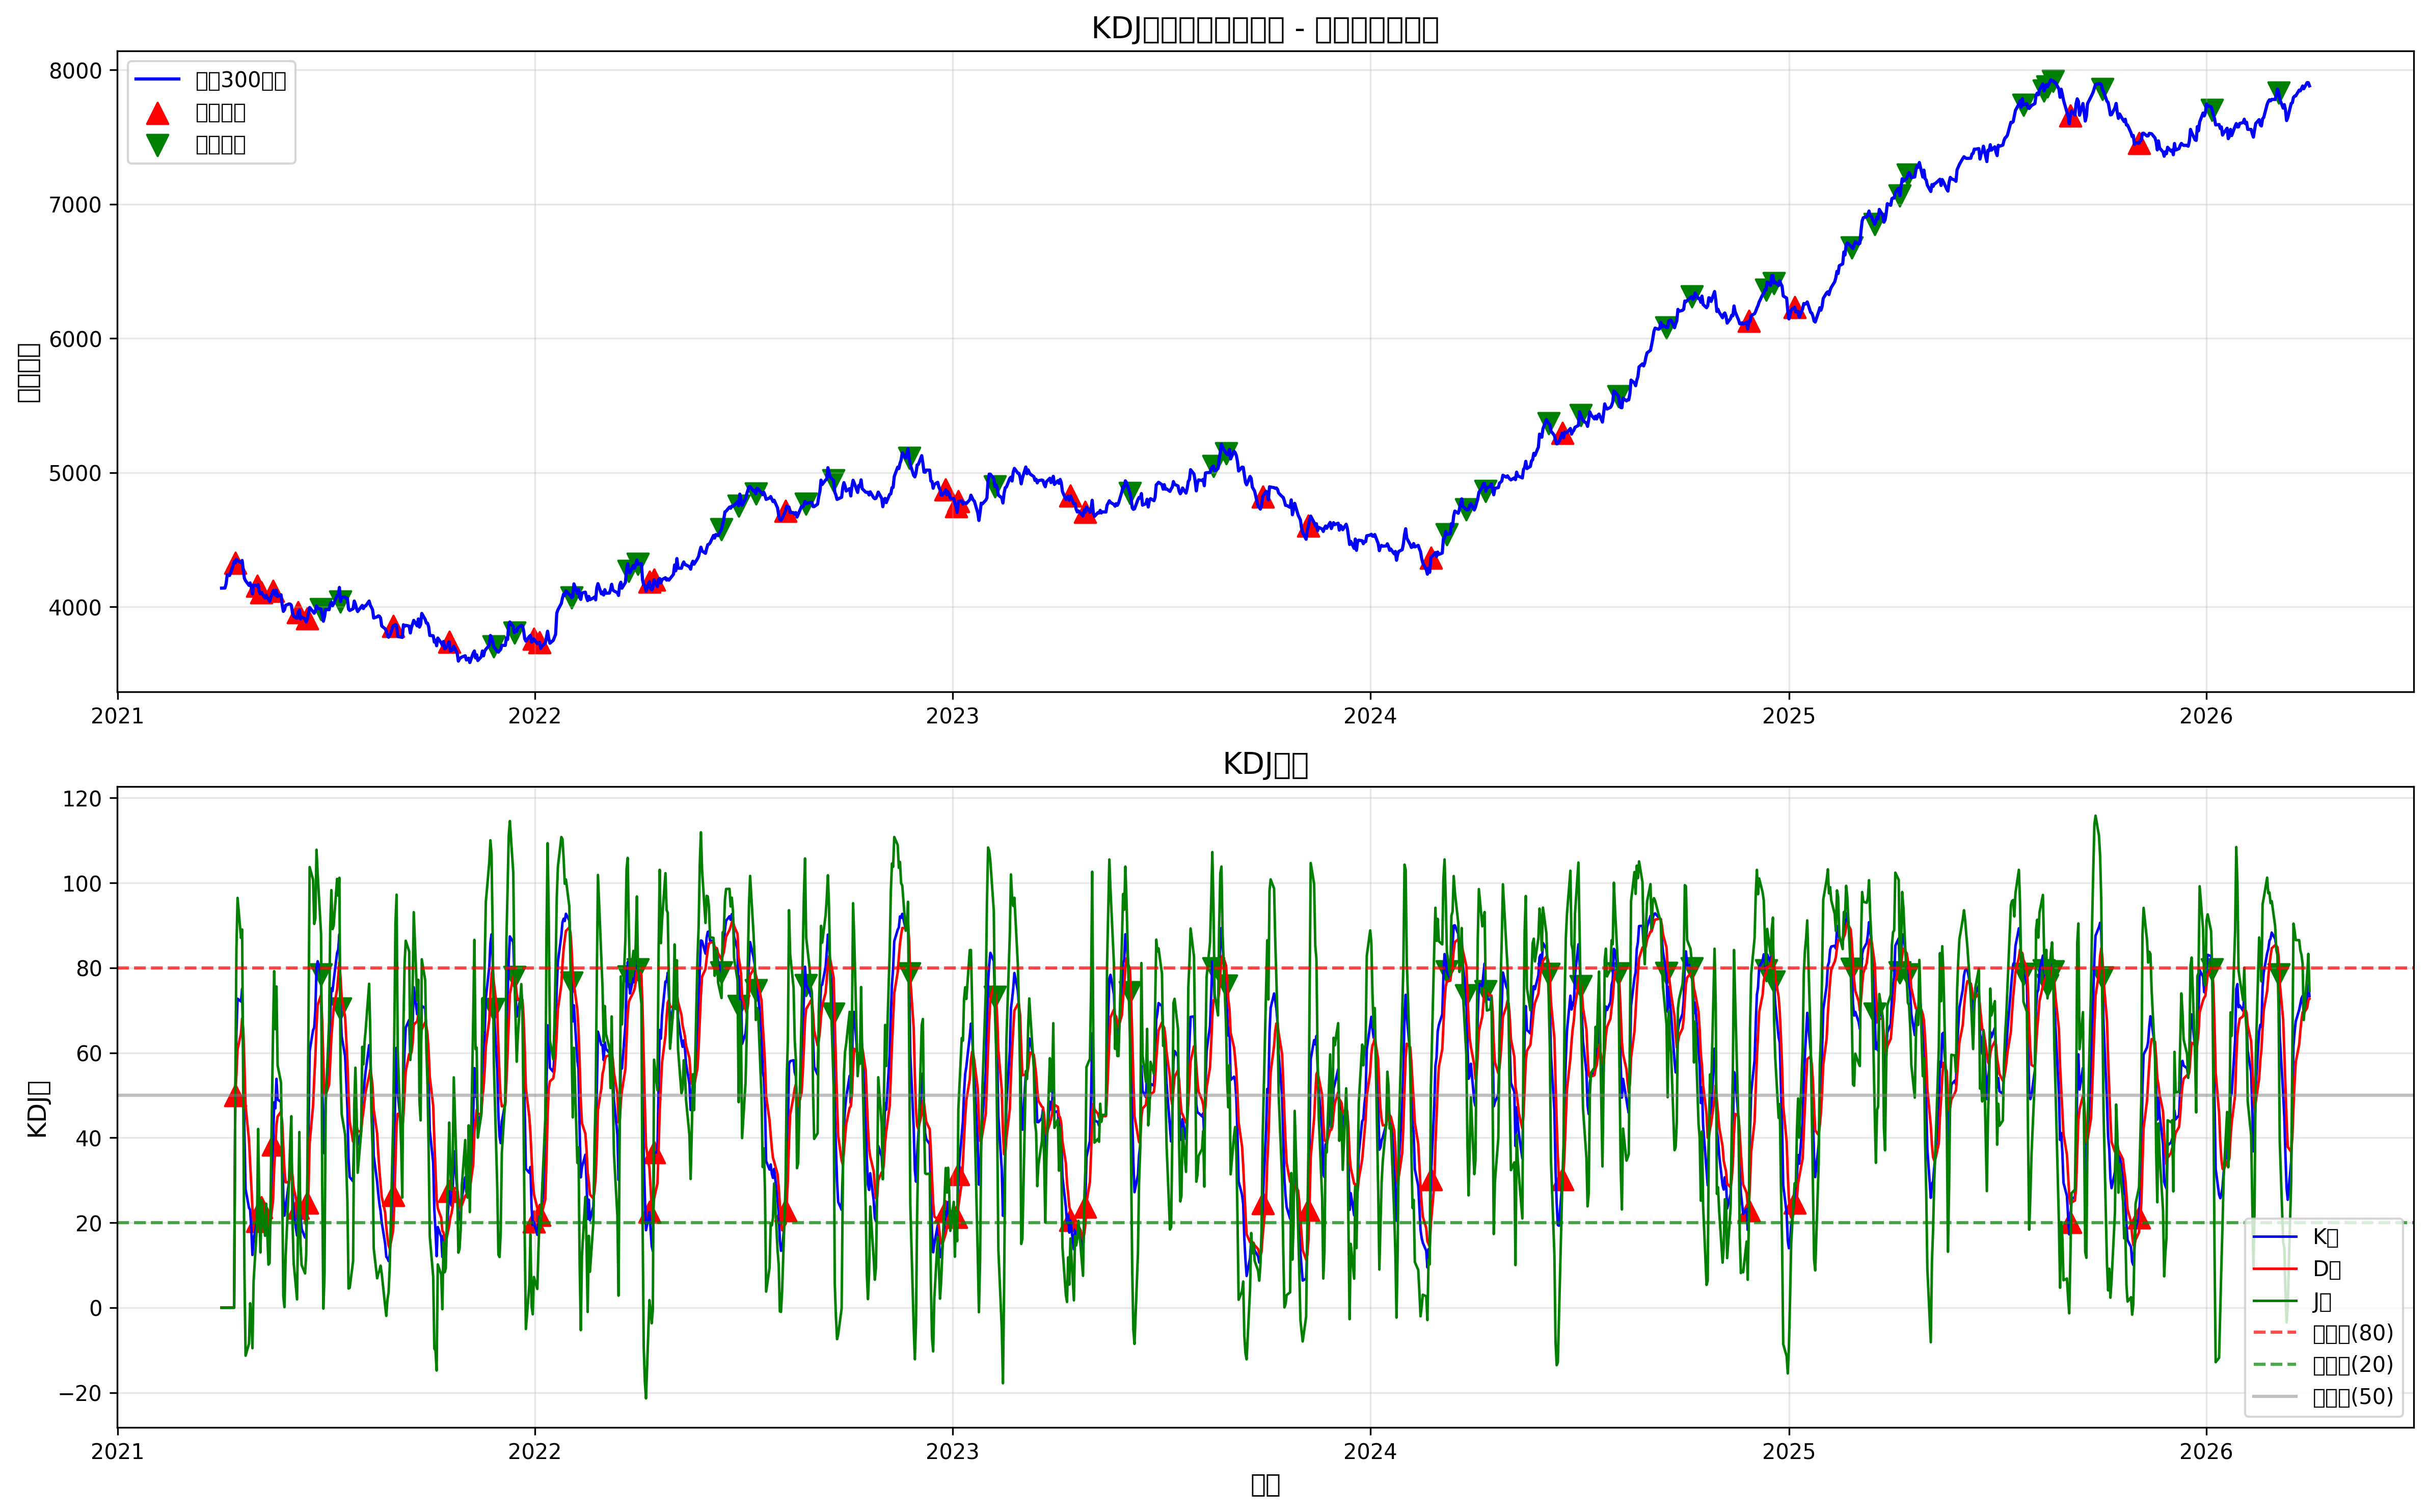

Source data for this figure (header and first rows):
date, open, high, low, close, volume, k, d, j, signal, position, strategy_returns, returns, cumulative_returns, benchmark_returns
2021-04-02, 4144, 4171, 4140, 4140, 4187436, 0.0, 0.0, 0.0, 0, 0, , , , 
2021-04-05, 4133, 4180, 4111, 4141, 2950500, 0.0, 0.0, 0.0, 0, 0, 0.0, 0.0001974, 1.0, 1
2021-04-06, 4173, 4199, 4129, 4173, 1893061, 0.0, 0.0, 0.0, 0, 0, 0.0, 0.007785, 1.0, 1.008
2021-04-07, 4240, 4240, 4225, 4240, 2223045, 0.0, 0.0, 0.0, 0, 0, 0.0, 0.01611, 1.0, 1.024
2021-04-08, 4246, 4246, 4222, 4237, 1647601, 0.0, 0.0, 0.0, 0, 0, -0.0, -0.0007281, 1.0, 1.023
2021-04-09, 4238, 4247, 4233, 4234, 3904936, 0.0, 0.0, 0.0, 0, 0, -0.0, -0.0007353, 1.0, 1.023
2021-04-12, 4303, 4329, 4303, 4303, 2936983, 0.0, 0.0, 0.0, 0, 0, 0.0, 0.01639, 1.0, 1.039
2021-04-13, 4347, 4368, 4326, 4340, 2404568, 0.0, 0.0, 0.0, 0, 0, 0.0, 0.008571, 1.0, 1.048
2021-04-14, 4340, 4340, 4328, 4328, 1760956, 50.0, 50.0, 50.0, 1, 1, -0.0, -0.00291, 1.0, 1.045
2021-04-15, 4360, 4370, 4347, 4355, 4554382, 64.76, 54.92, 84.44, 0, 1, 0.006426, 0.006426, 1.006, 1.052
2021-04-16, 4343, 4366, 4322, 4343, 4103577, 72.73, 60.86, 96.47, 0, 1, -0.002863, -0.002863, 1.004, 1.049
2021-04-19, 4319, 4375, 4282, 4330, 3928583, 72.08, 64.6, 87.04, 0, 1, -0.002903, -0.002903, 1.001, 1.046
2021-04-20, 4337, 4374, 4327, 4346, 4688498, 75.07, 68.09, 89.04, 0, 1, 0.003614, 0.003614, 1.004, 1.05
2021-04-21, 4273, 4305, 4255, 4275, 1163543, 60.03, 65.4, 49.28, 0, 1, -0.01625, -0.01625, 0.9879, 1.033
2021-04-22, 4207, 4227, 4207, 4212, 4979439, 41.04, 57.28, 8.554, 0, 1, -0.01477, -0.01477, 0.9733, 1.017
2021-04-23, 4194, 4238, 4193, 4196, 1371557, 27.89, 47.48, -11.3, 0, 1, -0.003959, -0.003959, 0.9695, 1.013
2021-04-26, 4161, 4182, 4124, 4161, 1499964, 23.51, 39.49, -8.462, 0, 1, -0.008284, -0.008284, 0.9615, 1.005
2021-04-27, 4183, 4183, 4170, 4179, 3151365, 23.01, 34, 1.039, 0, 1, 0.00439, 0.00439, 0.9657, 1.009
2021-04-28, 4148, 4190, 4148, 4148, 3997493, 18.61, 28.87, -1.916, 0, 1, -0.007344, -0.007344, 0.9586, 1.002
2021-04-29, 4101, 4124, 4097, 4097, 1799458, 12.4, 23.38, -9.546, 0, 1, -0.01228, -0.01228, 0.9468, 0.9898
2021-04-30, 4162, 4165, 4162, 4162, 4384425, 15.99, 20.92, 6.136, 0, 1, 0.01565, 0.01565, 0.9616, 1.005
2021-05-03, 4142, 4160, 4142, 4158, 3444480, 20.38, 20.74, 19.66, 1, 1, -0.0008663, -0.0008663, 0.9608, 1.004
2021-05-04, 4158, 4185, 4155, 4166, 1005435, 29.88, 23.78, 42.07, 0, 1, 0.001937, 0.001937, 0.9627, 1.006
2021-05-05, 4113, 4136, 4110, 4114, 1139565, 23.92, 23.83, 24.11, 0, 1, -0.01241, -0.01241, 0.9507, 0.9938
2021-05-06, 4088, 4114, 4088, 4098, 4349027, 19.19, 22.28, 12.99, 0, 1, -0.004029, -0.004029, 0.9469, 0.9898
2021-05-07, 4112, 4126, 4068, 4107, 3942905, 23.61, 22.72, 25.37, 1, 1, 0.002332, 0.002332, 0.9491, 0.9921
2021-05-10, 4079, 4113, 4047, 4066, 1920267, 20.24, 21.89, 16.93, 0, 1, -0.009983, -0.009983, 0.9396, 0.9822
2021-05-11, 4096, 4120, 4058, 4086, 4428261, 23, 22.26, 24.47, 0, 1, 0.004913, 0.004913, 0.9442, 0.987
2021-05-12, 4065, 4083, 4063, 4067, 3128650, 20.2, 21.58, 17.46, 0, 1, -0.004689, -0.004689, 0.9398, 0.9824
2021-05-13, 4072, 4091, 4060, 4060, 4995915, 16.67, 19.94, 10.13, 0, 1, -0.001695, -0.001695, 0.9382, 0.9808
2021-05-14, 4042, 4042, 4017, 4041, 1887977, 15.91, 18.6, 10.54, 0, 1, -0.004774, -0.004774, 0.9337, 0.9761
2021-05-17, 4117, 4140, 4058, 4119, 1560113, 38.39, 25.2, 64.78, 1, 1, 0.01947, 0.01947, 0.9519, 0.9951
2021-05-18, 4118, 4173, 4103, 4123, 2327654, 48.35, 32.91, 79.21, 0, 1, 0.0009602, 0.0009602, 0.9528, 0.996
2021-05-19, 4083, 4093, 4083, 4086, 3627014, 46.91, 37.58, 65.57, 0, 1, -0.009194, -0.009194, 0.9441, 0.9869
2021-05-20, 4120, 4123, 4120, 4123, 4800714, 53.87, 43.01, 75.6, 0, 1, 0.009106, 0.009106, 0.9527, 0.9959
2021-05-21, 4079, 4079, 4075, 4078, 2742115, 49.01, 45.01, 57.01, 0, 1, -0.01083, -0.01083, 0.9424, 0.9851
2021-05-24, 4092, 4092, 4073, 4091, 4016243, 48.42, 46.15, 52.97, 0, 1, 0.003053, 0.003053, 0.9452, 0.9881
2021-05-25, 4016, 4016, 3978, 4016, 3139934, 38.74, 43.68, 28.86, 0, 1, -0.01819, -0.01819, 0.928, 0.9701
2021-05-26, 3970, 3971, 3965, 3967, 4118880, 26.1, 37.82, 2.654, 0, 1, -0.01226, -0.01226, 0.9167, 0.9582
2021-05-27, 3988, 3988, 3950, 3979, 1447628, 21.66, 32.43, 0.1184, 0, 1, 0.002937, 0.002937, 0.9194, 0.961
2021-05-28, 4019, 4024, 4012, 4012, 2109137, 23.67, 29.51, 11.98, 0, 1, 0.008346, 0.008346, 0.927, 0.9691
2021-05-31, 4010, 4052, 4010, 4022, 3567592, 29.7, 29.57, 29.96, 0, 1, 0.002595, 0.002595, 0.9294, 0.9716
2021-06-01, 4000, 4021, 3997, 4021, 4019065, 33.5, 30.88, 38.73, 0, 1, -0.0002939, -0.0002939, 0.9292, 0.9713
2021-06-02, 4020, 4055, 3988, 4012, 1464535, 36.96, 32.91, 45.07, 0, 1, -0.002167, -0.002167, 0.9271, 0.9692
2021-06-03, 3946, 3978, 3943, 3956, 2540808, 27.7, 31.17, 20.76, 0, 1, -0.01394, -0.01394, 0.9142, 0.9557
2021-06-04, 3929, 3963, 3914, 3931, 3648191, 22.38, 28.24, 10.65, 0, 1, -0.006495, -0.006495, 0.9083, 0.9495
2021-06-07, 3906, 3915, 3906, 3915, 2348894, 16.97, 24.49, 1.947, 0, 1, -0.003929, -0.003929, 0.9047, 0.9457
2021-06-08, 3946, 3989, 3946, 3960, 2957686, 23.49, 24.15, 22.15, 1, 1, 0.01153, 0.01153, 0.9151, 0.9566
2021-06-09, 3981, 3981, 3950, 3977, 1056572, 31.52, 26.61, 41.35, 0, 1, 0.004163, 0.004163, 0.919, 0.9606
2021-06-10, 3915, 3938, 3909, 3909, 2896424, 21.66, 24.96, 15.07, 0, 1, -0.01707, -0.01707, 0.9033, 0.9442
2021-06-11, 3920, 3940, 3914, 3924, 4550985, 18.56, 22.83, 10.02, 0, 1, 0.003956, 0.003956, 0.9068, 0.948
2021-06-14, 3891, 3934, 3891, 3911, 3513595, 16.5, 20.72, 8.062, 0, 1, -0.00332, -0.00332, 0.9038, 0.9448
2021-06-15, 3882, 3887, 3863, 3887, 4967361, 17.21, 19.55, 12.53, 0, 1, -0.006347, -0.006347, 0.8981, 0.9388
2021-06-16, 3916, 3916, 3909, 3913, 3133221, 24.71, 21.27, 31.59, 1, 1, 0.006843, 0.006843, 0.9042, 0.9452
2021-06-17, 3945, 3980, 3945, 3956, 1737550, 41.14, 27.89, 67.64, 0, 1, 0.01105, 0.01105, 0.9142, 0.9557
2021-06-18, 3997, 3997, 3946, 3996, 1812802, 60.4, 38.73, 103.7, 0, 1, 0.00989, 0.00989, 0.9233, 0.9651
2021-06-21, 3964, 3985, 3964, 3964, 2798954, 65.31, 47.59, 100.8, 0, 1, -0.007964, -0.007964, 0.9159, 0.9574
2021-06-22, 3958, 3958, 3953, 3953, 2960350, 65.91, 53.7, 90.35, 0, 1, -0.002711, -0.002711, 0.9134, 0.9549
2021-06-23, 3969, 3996, 3948, 3968, 1782533, 69.99, 59.13, 91.71, 0, 1, 0.00373, 0.00373, 0.9168, 0.9584
2021-06-24, 4000, 4008, 3974, 4008, 1929090, 79.99, 66.08, 107.8, 0, 1, 0.01018, 0.01018, 0.9262, 0.9682
... 1,244 more rows
